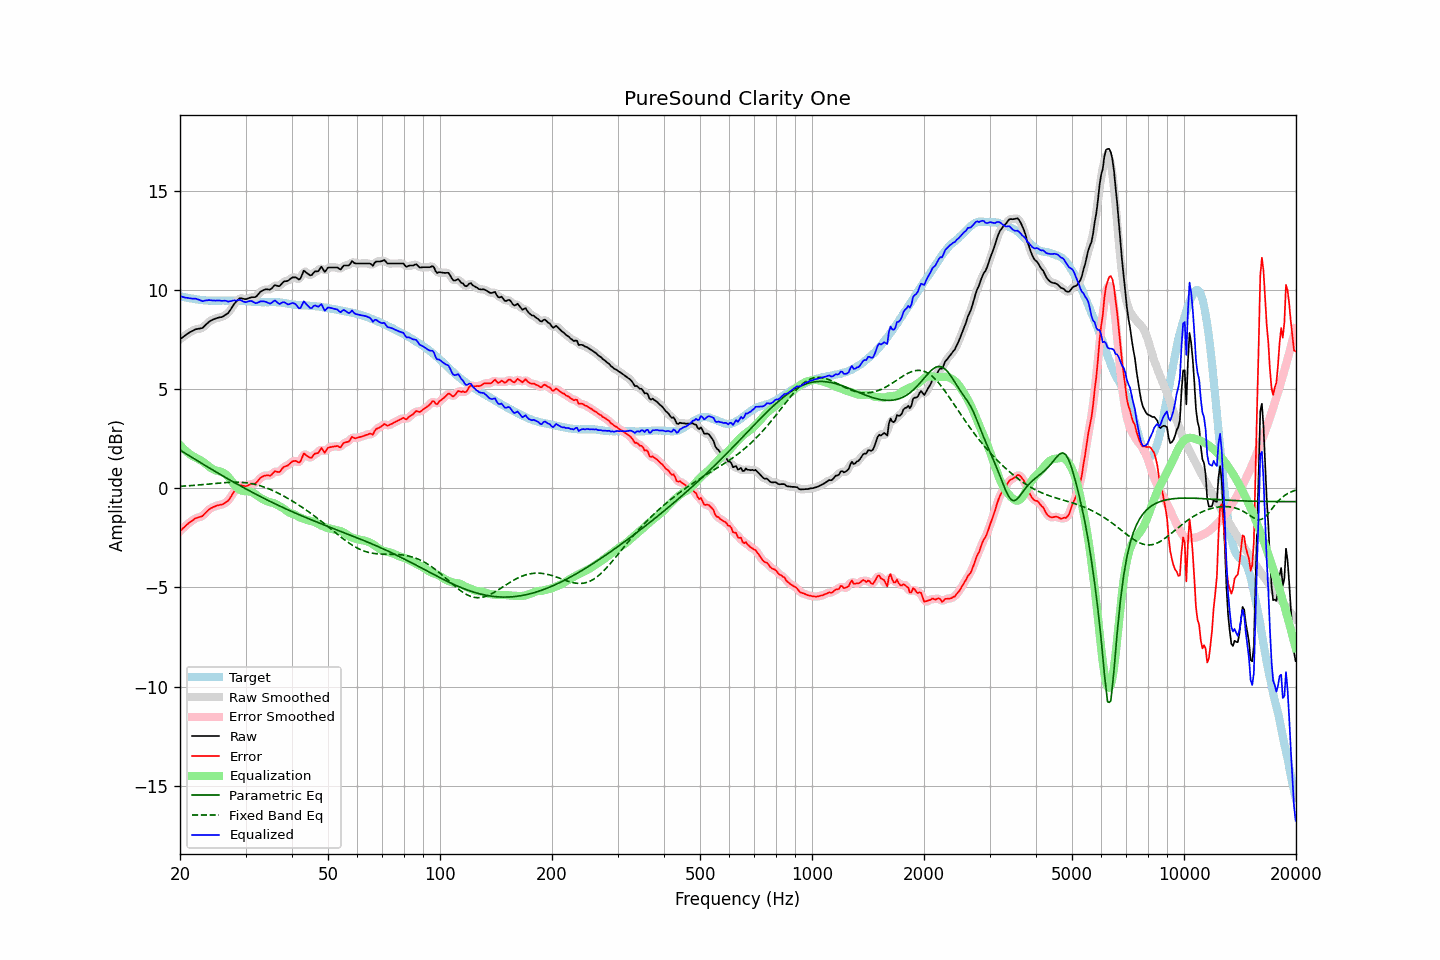

The table this chart was drawn from, first rows:
frequency, raw, error, smoothed, error_smoothed, equalization, parametric_eq, fixed_band_eq, equalized_raw, equalized_smoothed, target
20.00, 7.51, -2.17, 7.51, -2.17, 2.18, 1.92, 0.10, 9.69, 9.68, 9.68
20.20, 7.57, -2.09, 7.57, -2.09, 2.09, 1.87, 0.10, 9.66, 9.66, 9.66
20.40, 7.63, -2.01, 7.63, -2.01, 2.01, 1.82, 0.11, 9.63, 9.64, 9.64
20.61, 7.69, -1.94, 7.69, -1.93, 1.93, 1.77, 0.11, 9.61, 9.62, 9.63
20.81, 7.75, -1.86, 7.75, -1.86, 1.85, 1.72, 0.12, 9.60, 9.60, 9.61
21.02, 7.81, -1.79, 7.81, -1.79, 1.79, 1.68, 0.12, 9.59, 9.59, 9.60
21.23, 7.86, -1.72, 7.86, -1.72, 1.72, 1.63, 0.13, 9.58, 9.58, 9.58
21.44, 7.90, -1.67, 7.90, -1.66, 1.66, 1.58, 0.14, 9.56, 9.57, 9.56
21.66, 7.94, -1.62, 7.95, -1.60, 1.61, 1.53, 0.14, 9.55, 9.56, 9.55
21.87, 7.99, -1.54, 7.98, -1.55, 1.57, 1.48, 0.15, 9.56, 9.55, 9.53
22.09, 8.02, -1.50, 8.01, -1.51, 1.53, 1.43, 0.15, 9.55, 9.54, 9.52
22.31, 8.03, -1.48, 8.03, -1.48, 1.49, 1.38, 0.16, 9.52, 9.53, 9.51
22.54, 8.05, -1.45, 8.04, -1.46, 1.45, 1.33, 0.17, 9.50, 9.49, 9.50
22.76, 8.06, -1.43, 8.06, -1.43, 1.40, 1.28, 0.18, 9.46, 9.46, 9.49
22.99, 8.08, -1.40, 8.10, -1.38, 1.35, 1.23, 0.18, 9.43, 9.44, 9.48
23.22, 8.16, -1.31, 8.15, -1.32, 1.29, 1.18, 0.19, 9.45, 9.44, 9.47
23.45, 8.24, -1.23, 8.23, -1.23, 1.23, 1.13, 0.20, 9.47, 9.46, 9.47
23.69, 8.31, -1.15, 8.31, -1.15, 1.16, 1.08, 0.20, 9.47, 9.48, 9.46
23.92, 8.39, -1.07, 8.38, -1.08, 1.10, 1.03, 0.21, 9.49, 9.48, 9.46
24.16, 8.44, -1.02, 8.44, -1.02, 1.04, 0.99, 0.22, 9.48, 9.47, 9.46
24.40, 8.48, -0.98, 8.48, -0.97, 0.98, 0.94, 0.23, 9.46, 9.47, 9.46
24.65, 8.52, -0.94, 8.52, -0.94, 0.94, 0.89, 0.23, 9.46, 9.46, 9.45
24.89, 8.55, -0.90, 8.55, -0.90, 0.91, 0.84, 0.24, 9.46, 9.46, 9.45
25.14, 8.58, -0.87, 8.58, -0.87, 0.88, 0.79, 0.25, 9.46, 9.46, 9.45
25.39, 8.60, -0.85, 8.60, -0.86, 0.86, 0.75, 0.26, 9.46, 9.46, 9.45
25.65, 8.62, -0.83, 8.61, -0.84, 0.84, 0.70, 0.26, 9.46, 9.45, 9.45
25.91, 8.63, -0.83, 8.64, -0.82, 0.81, 0.65, 0.27, 9.44, 9.45, 9.46
26.16, 8.67, -0.79, 8.67, -0.78, 0.78, 0.60, 0.28, 9.45, 9.45, 9.46
26.43, 8.73, -0.73, 8.72, -0.74, 0.73, 0.56, 0.28, 9.45, 9.44, 9.46
26.69, 8.78, -0.68, 8.77, -0.68, 0.66, 0.51, 0.29, 9.44, 9.43, 9.46
26.96, 8.83, -0.63, 8.85, -0.61, 0.58, 0.46, 0.29, 9.40, 9.42, 9.45
27.23, 8.95, -0.51, 8.95, -0.51, 0.48, 0.42, 0.30, 9.43, 9.42, 9.45
27.50, 9.07, -0.38, 9.07, -0.38, 0.37, 0.37, 0.30, 9.44, 9.44, 9.45
27.77, 9.20, -0.25, 9.20, -0.25, 0.26, 0.33, 0.30, 9.46, 9.45, 9.45
28.05, 9.32, -0.13, 9.31, -0.14, 0.15, 0.28, 0.30, 9.47, 9.46, 9.45
28.33, 9.40, -0.04, 9.41, -0.03, 0.06, 0.23, 0.30, 9.46, 9.47, 9.44
28.62, 9.49, 0.05, 9.49, 0.06, -0.01, 0.19, 0.30, 9.47, 9.48, 9.44
28.90, 9.57, 0.13, 9.55, 0.12, -0.07, 0.14, 0.30, 9.50, 9.48, 9.43
29.19, 9.58, 0.15, 9.57, 0.14, -0.11, 0.10, 0.30, 9.47, 9.46, 9.43
29.48, 9.56, 0.13, 9.56, 0.13, -0.13, 0.05, 0.29, 9.43, 9.43, 9.43
29.78, 9.54, 0.11, 9.54, 0.11, -0.15, 0.01, 0.29, 9.39, 9.40, 9.43
30.08, 9.53, 0.10, 9.54, 0.11, -0.15, -0.03, 0.28, 9.38, 9.39, 9.43
30.38, 9.56, 0.13, 9.56, 0.13, -0.15, -0.08, 0.27, 9.40, 9.40, 9.43
30.68, 9.59, 0.17, 9.59, 0.17, -0.16, -0.12, 0.26, 9.43, 9.43, 9.41
30.99, 9.62, 0.21, 9.61, 0.20, -0.18, -0.16, 0.24, 9.44, 9.43, 9.41
31.30, 9.63, 0.23, 9.62, 0.22, -0.21, -0.21, 0.23, 9.42, 9.41, 9.40
31.61, 9.63, 0.23, 9.63, 0.23, -0.26, -0.25, 0.21, 9.37, 9.37, 9.40
31.93, 9.64, 0.24, 9.66, 0.27, -0.31, -0.29, 0.19, 9.33, 9.34, 9.39
32.24, 9.71, 0.33, 9.72, 0.33, -0.37, -0.33, 0.17, 9.34, 9.35, 9.38
32.57, 9.81, 0.43, 9.80, 0.42, -0.43, -0.38, 0.15, 9.38, 9.37, 9.38
32.89, 9.90, 0.52, 9.89, 0.51, -0.48, -0.42, 0.12, 9.42, 9.41, 9.38
33.22, 9.95, 0.57, 9.95, 0.58, -0.53, -0.46, 0.10, 9.42, 9.42, 9.37
33.55, 9.99, 0.62, 9.99, 0.62, -0.57, -0.50, 0.07, 9.42, 9.42, 9.37
33.89, 10.02, 0.64, 10.02, 0.64, -0.61, -0.54, 0.04, 9.40, 9.40, 9.38
34.23, 10.03, 0.65, 10.02, 0.64, -0.65, -0.58, 0.01, 9.38, 9.37, 9.38
34.57, 10.02, 0.65, 10.02, 0.64, -0.68, -0.62, -0.02, 9.34, 9.33, 9.37
34.92, 10.01, 0.63, 10.03, 0.65, -0.70, -0.66, -0.06, 9.31, 9.33, 9.38
35.27, 10.07, 0.69, 10.08, 0.70, -0.72, -0.70, -0.09, 9.35, 9.36, 9.38
35.62, 10.16, 0.78, 10.15, 0.77, -0.74, -0.74, -0.13, 9.42, 9.41, 9.38
35.97, 10.24, 0.86, 10.20, 0.83, -0.77, -0.78, -0.17, 9.46, 9.43, 9.38
... 635 more rows
